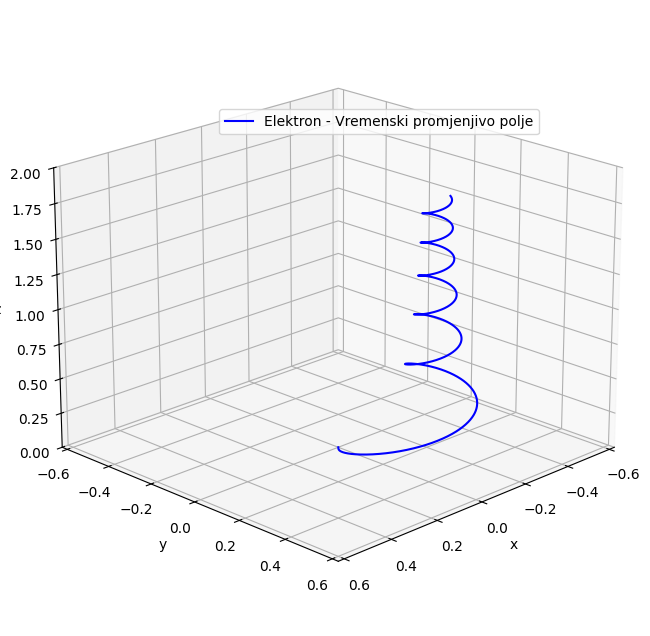
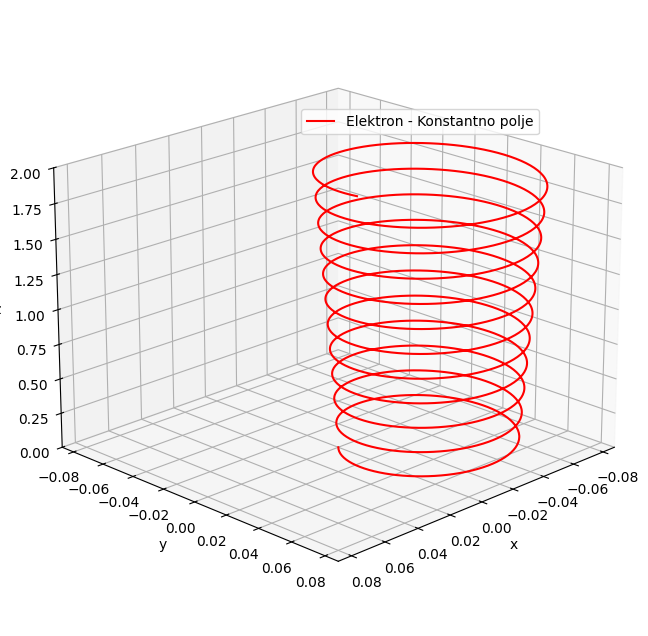

These figures' Python source, in order:
import numpy as np
import matplotlib.pyplot as plt

class SimulacijaCestice:
    def __init__(self, tip_polja="promjenjivo"):
        self.x0 = 0
        self.y0 = 0
        self.z0 = 0

        self.eq = -7.0
        self.em = 1.0

        self.E = [0, 0, 0]
        self.v = [0.2, 0.2, 0.2]      

        self.vrijeme = 10         
        self.dt = 0.001          

        self.e_x = [self.x0]
        self.e_y = [self.y0]
        self.e_z = [self.z0]

        self.e_vx = [self.v[0]]
        self.e_vy = [self.v[1]]
        self.e_vz = [self.v[2]]
        
        self.tip_polja = tip_polja 

    def pokreni(self):
        x, y, z = self.x0, self.y0, self.z0
        vx, vy, vz = self.v[0], self.v[1], self.v[2]
        trenutno_vrijeme = 0
        while trenutno_vrijeme <= self.vrijeme:
            Ex, Ey, Ez = self.E[0], self.E[1], self.E[2]
            Bx = 0
            By = 0
            if self.tip_polja == "promjenjivo":
                Bz = 0.1 * trenutno_vrijeme
            else:
                Bz = 1.0 
            e_ax = (self.eq / self.em) * (Ex + (vy * Bz - vz * By))
            e_ay = (self.eq / self.em) * (Ey + (vz * Bx - vx * Bz))
            e_az = (self.eq / self.em) * (Ez + (vx * By - vy * Bx))
            vx += e_ax * self.dt
            vy += e_ay * self.dt
            vz += e_az * self.dt
            x += vx * self.dt
            y += vy * self.dt
            z += vz * self.dt
            self.e_vx.append(vx)
            self.e_vy.append(vy)
            self.e_z.append(z)
            self.e_x.append(x)
            self.e_y.append(y)
            trenutno_vrijeme += self.dt

    def nacrtaj_graf(self):
        plt.style.use('default')
        fig = plt.figure(figsize=(10, 8))  
        ax = fig.add_subplot(projection='3d')
        if self.tip_polja == "promjenjivo":
            boja = 'b'
            naslov = 'Elektron - Vremenski promjenjivo polje'
            ime_datoteke = 'epromjenjivo.png'
        else:
            boja = 'r'
            naslov = 'Elektron - Konstantno polje'
            ime_datoteke = 'ekonstantno.png'
        ax.plot(self.e_x[::5], self.e_y[::5], self.e_z[::5], boja, label=naslov)
        ax.set_xlabel('x')
        ax.set_ylabel('y')
        ax.set_zlabel('z')
        ax.legend(loc='upper right', bbox_to_anchor=(0.85, 0.85))
        maks_skala = max(max(abs(np.array(self.e_x))), max(abs(np.array(self.e_y)))) * 1.1
        ax.set_xlim([-maks_skala, maks_skala])
        ax.set_ylim([-maks_skala, maks_skala])
        ax.set_zlim([0, max(self.e_z)])
        ax.view_init(elev=20, azim=45)
        plt.savefig(ime_datoteke, dpi=300, bbox_inches='tight')
        plt.show()

sim_promjenjivo = SimulacijaCestice(tip_polja="promjenjivo")
sim_promjenjivo.pokreni()
sim_promjenjivo.nacrtaj_graf()  

sim_konstantno = SimulacijaCestice(tip_polja="konstantno")
sim_konstantno.pokreni()
sim_konstantno.nacrtaj_graf()  
